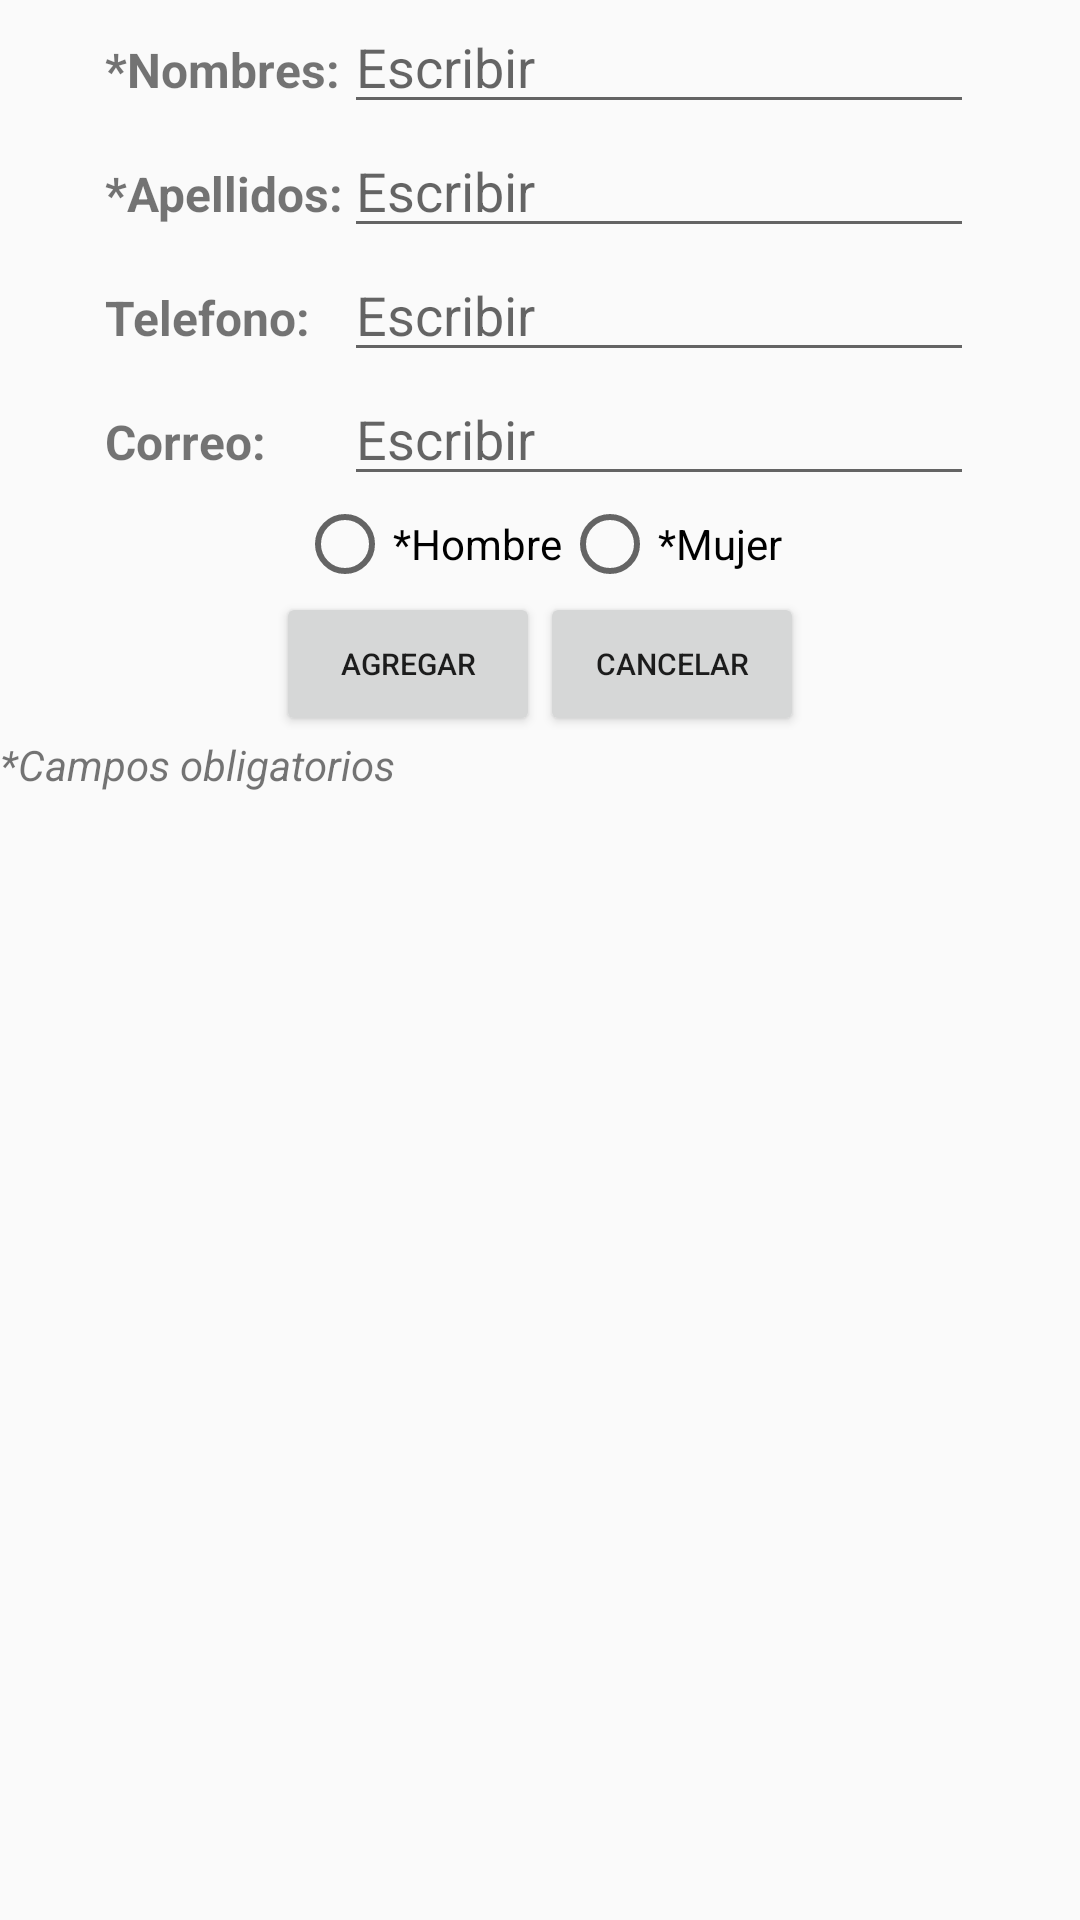

The Android layout XML behind this screen, and the referenced resources:
<!-- AndroidManifest.xml: application theme AppTheme -->
<!-- res/layout/add_publicador.xml -->
<?xml version="1.0" encoding="utf-8"?>
<android.support.constraint.ConstraintLayout
    xmlns:android="http://schemas.android.com/apk/res/android"
    xmlns:tools="http://schemas.android.com/tools"
    android:layout_width="wrap_content"
    android:layout_height="wrap_content"
    android:layout_gravity="center"
    tools:context=".AddPublicador"
    >

<LinearLayout
    android:layout_width="match_parent"
    android:layout_height="match_parent"
    android:orientation="vertical"
     >
    <TableLayout
        android:layout_width="wrap_content"
        android:layout_height="wrap_content"
        tools:layout_editor_absoluteX="8dp"
        tools:layout_editor_absoluteY="8dp"
        android:layout_gravity="center">

        <TableRow
            android:layout_width="match_parent"
            android:layout_height="match_parent" >

            <TextView
                android:id="@+id/textView"
                android:layout_width="wrap_content"
                android:layout_height="wrap_content"
                android:text="@string/NombrePub"
                android:textSize="16sp"
                android:textStyle="bold"
                tools:layout_editor_absoluteX="51dp"
                tools:layout_editor_absoluteY="47dp" />

            <EditText
                android:id="@+id/editNombre"
                android:layout_width="wrap_content"
                android:layout_height="wrap_content"
                android:ems="10"
                android:hint="@string/editDatos"
                android:inputType="textPersonName"
                android:textColorLink="@color/colorAccent" />
        </TableRow>

        <TableRow
            android:layout_width="match_parent"
            android:layout_height="match_parent" >

            <TextView
                android:id="@+id/textView2"
                android:layout_width="wrap_content"
                android:layout_height="wrap_content"
                android:text="@string/ApellidoPub"
                android:textSize="16sp"
                android:textStyle="bold" />

            <EditText
                android:id="@+id/editApellido"
                android:layout_width="wrap_content"
                android:layout_height="wrap_content"
                android:ems="10"
                android:hint="@string/editDatos"
                android:inputType="textPersonName" />
        </TableRow>

        <TableRow
            android:layout_width="match_parent"
            android:layout_height="match_parent" >

            <TextView
                android:id="@+id/textView3"
                android:layout_width="wrap_content"
                android:layout_height="wrap_content"
                android:text="@string/TelefonoPub"
                android:textSize="16sp"
                android:textStyle="bold" />

            <EditText
                android:id="@+id/editTelefono"
                android:layout_width="wrap_content"
                android:layout_height="wrap_content"
                android:ems="10"
                android:hint="@string/editDatos"
                android:inputType="phone" />
        </TableRow>

        <TableRow
            android:layout_width="match_parent"
            android:layout_height="match_parent" >

            <TextView
                android:id="@+id/textView4"
                android:layout_width="wrap_content"
                android:layout_height="wrap_content"
                android:text="@string/EmailPub"
                android:textSize="16sp"
                android:textStyle="bold" />

            <EditText
                android:id="@+id/editCorreo"
                android:layout_width="wrap_content"
                android:layout_height="wrap_content"
                android:ems="10"
                android:hint="@string/editDatos"
                android:inputType="textEmailAddress" />
        </TableRow>
    </TableLayout>

    <RadioGroup
        android:layout_width="wrap_content"
        android:layout_height="wrap_content"
        android:orientation="horizontal"
        tools:layout_editor_absoluteX="127dp"
        tools:layout_editor_absoluteY="272dp"
        android:layout_gravity="center">

        <RadioButton
            android:id="@+id/radioButtonMasculino"
            android:layout_width="wrap_content"
            android:layout_height="wrap_content"
            android:layout_weight="1"
            android:text="@string/GenMasculino" />

        <RadioButton
            android:id="@+id/radioButtonFemenino"
            android:layout_width="wrap_content"
            android:layout_height="wrap_content"
            android:layout_weight="1"
            android:text="@string/GenFemenino" />

    </RadioGroup>

    <LinearLayout
        android:layout_width="wrap_content"
        android:layout_height="wrap_content"
        android:orientation="horizontal"
        android:layout_gravity="center">

        <Button
            android:id="@+id/bottomAgregar"
            android:layout_width="wrap_content"
            android:layout_height="wrap_content"
            android:layout_marginEnd="@dimen/activity_horizontal_margin"
            android:text="@string/btnAgregar"
            android:textSize="10sp" />

        <Button
            android:id="@+id/bottomCancelar"
            android:layout_width="wrap_content"
            android:layout_height="wrap_content"
            android:layout_marginStart="@dimen/activity_horizontal_margin"
            android:text="@string/btnCancelar"
            android:textSize="10sp" />
    </LinearLayout>

    <TextView
        android:layout_width="wrap_content"
        android:layout_height="wrap_content"
        android:text="@string/asterisco"
        android:textStyle="italic" />

</LinearLayout>

</android.support.constraint.ConstraintLayout>
<!-- resources referenced by this layout -->
<resources>
  <string name="ApellidoPub">*Apellidos: </string>
  <string name="EmailPub">Correo: </string>
  <string name="GenFemenino">*Mujer</string>
  <string name="GenMasculino">*Hombre</string>
  <string name="NombrePub">*Nombres: </string>
  <string name="TelefonoPub">Telefono: </string>
  <string name="asterisco">*Campos obligatorios</string>
  <string name="btnAgregar">Agregar</string>
  <string name="btnCancelar">Cancelar</string>
  <string name="editDatos">Escribir</string>
  <style name="AppTheme" parent="Theme.AppCompat.Light.DarkActionBar">
          
          <item name="colorPrimary">@color/colorPrimary</item>
          <item name="colorPrimaryDark">@color/colorPrimaryDark</item>
          <item name="colorAccent">@color/colorAccent</item>
      </style>
  <!-- not gathered from this repository: default colours our renderer supplied (Android Studio template values) -->
  <color name="colorPrimary">#FF6200EE</color>
  <color name="colorPrimaryDark">#FF3700B3</color>
  <color name="colorAccent">#FF03DAC5</color>
</resources>
